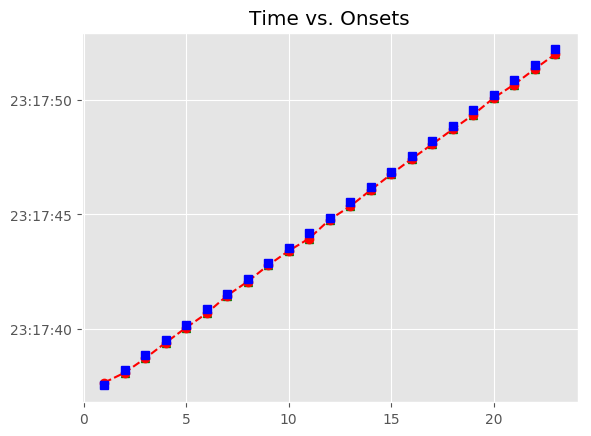

Values plotted in this chart, from the file beside it:
, Asynchrony, Tap Onset, Test, True Onset, User ID, IOI, Max, Min, Sanitized Tap Onset, Sanitized Asynchrony, Sanitized Mean Asynchrony, Sanitized Std Dev Asynchrony, Mean Asynchrony, Std Dev Asynchrony, Missed Taps, Phase Correction Response
1, 123.6, 2018-07-21 23:17:37.671718, H1a2, 2018-07-21 23:17:37.548096, 120, 655.7, 2018-07-21 23:17:37.875949, 2018-07-21 23:17:37.212347, 2018-07-21 23:17:37.671718, 123.6, -132.8, 72.19, -132.8, 72.19, 0, -221.6
2, -97.94, 2018-07-21 23:17:38.105860, H1a2, 2018-07-21 23:17:38.203802, 120, 671.7, 2018-07-21 23:17:38.539664, 2018-07-21 23:17:37.875949, 2018-07-21 23:17:38.105860, -97.94, -132.8, 72.19, -132.8, 72.19, 0, -49.55
3, -147.5, 2018-07-21 23:17:38.728030, H1a2, 2018-07-21 23:17:38.875526, 120, 655.5, 2018-07-21 23:17:39.203293, 2018-07-21 23:17:38.539664, 2018-07-21 23:17:38.728030, -147.5, -132.8, 72.19, -132.8, 72.19, 0, 28.35
4, -119.1, 2018-07-21 23:17:39.411912, H1a2, 2018-07-21 23:17:39.531061, 120, 671.7, 2018-07-21 23:17:39.866901, 2018-07-21 23:17:39.203293, 2018-07-21 23:17:39.411912, -119.1, -132.8, 72.19, -132.8, 72.19, 0, -16.89
5, -136, 2018-07-21 23:17:40.066698, H1a2, 2018-07-21 23:17:40.202741, 120, 671.8, 2018-07-21 23:17:40.538626, 2018-07-21 23:17:39.866901, 2018-07-21 23:17:40.066698, -136, -132.8, 72.19, -132.8, 72.19, 0, -49.11
6, -185.2, 2018-07-21 23:17:40.689354, H1a2, 2018-07-21 23:17:40.874512, 120, 655.7, 2018-07-21 23:17:41.202351, 2018-07-21 23:17:40.538626, 2018-07-21 23:17:40.689354, -185.2, -132.8, 72.19, -132.8, 72.19, 0, 117.9
7, -67.27, 2018-07-21 23:17:41.462920, H1a2, 2018-07-21 23:17:41.530191, 120, 671.7, 2018-07-21 23:17:41.866037, 2018-07-21 23:17:41.202351, 2018-07-21 23:17:41.462920, -67.27, -132.8, 72.19, -132.8, 72.19, 0, -61.47
8, -128.7, 2018-07-21 23:17:42.073141, H1a2, 2018-07-21 23:17:42.201882, 120, 671.4, 2018-07-21 23:17:42.537603, 2018-07-21 23:17:41.866037, 2018-07-21 23:17:42.073141, -128.7, -132.8, 72.19, -132.8, 72.19, 0, 36.67
9, -92.07, 2018-07-21 23:17:42.781252, H1a2, 2018-07-21 23:17:42.873323, 120, 655.9, 2018-07-21 23:17:43.201269, 2018-07-21 23:17:42.537603, 2018-07-21 23:17:42.781252, -92.07, -132.8, 72.19, -132.8, 72.19, 0, -29.35
10, -121.4, 2018-07-21 23:17:43.407791, H1a2, 2018-07-21 23:17:43.529215, 120, 671.7, 2018-07-21 23:17:43.865066, 2018-07-21 23:17:43.201269, 2018-07-21 23:17:43.407791, -121.4, -132.8, 72.19, -132.8, 72.19, 0, -131.4
11, -252.8, 2018-07-21 23:17:43.948126, H1a2, 2018-07-21 23:17:44.200918, 120, 655.5, 2018-07-21 23:17:44.528670, 2018-07-21 23:17:43.865066, 2018-07-21 23:17:43.948126, -252.8, -132.8, 72.19, -132.8, 72.19, 0, 167.4
12, -85.41, 2018-07-21 23:17:44.771008, H1a2, 2018-07-21 23:17:44.856422, 120, 671.8, 2018-07-21 23:17:45.192316, 2018-07-21 23:17:44.528670, 2018-07-21 23:17:44.771008, -85.41, -132.8, 72.19, -132.8, 72.19, 0, -94.37
13, -179.8, 2018-07-21 23:17:45.348426, H1a2, 2018-07-21 23:17:45.528211, 120, 671.6, 2018-07-21 23:17:45.864023, 2018-07-21 23:17:45.192316, 2018-07-21 23:17:45.348426, -179.8, -132.8, 72.19, -132.8, 72.19, 0, 36.56
14, -143.2, 2018-07-21 23:17:46.056609, H1a2, 2018-07-21 23:17:46.199834, 120, 655.5, 2018-07-21 23:17:46.527588, 2018-07-21 23:17:45.864023, 2018-07-21 23:17:46.056609, -143.2, -132.8, 72.19, -132.8, 72.19, 0, 32.43
15, -110.8, 2018-07-21 23:17:46.744545, H1a2, 2018-07-21 23:17:46.855342, 120, 671.8, 2018-07-21 23:17:47.191262, 2018-07-21 23:17:46.527588, 2018-07-21 23:17:46.744545, -110.8, -132.8, 72.19, -132.8, 72.19, 0, -0.414
16, -111.2, 2018-07-21 23:17:47.415970, H1a2, 2018-07-21 23:17:47.527181, 120, 655.8, 2018-07-21 23:17:47.855063, 2018-07-21 23:17:47.191262, 2018-07-21 23:17:47.415970, -111.2, -132.8, 72.19, -132.8, 72.19, 0, -21.21
17, -132.4, 2018-07-21 23:17:48.050522, H1a2, 2018-07-21 23:17:48.182946, 120, 671.6, 2018-07-21 23:17:48.518737, 2018-07-21 23:17:47.855063, 2018-07-21 23:17:48.050522, -132.4, -132.8, 72.19, -132.8, 72.19, 0, -20.7
18, -153.1, 2018-07-21 23:17:48.701403, H1a2, 2018-07-21 23:17:48.854528, 120, 671.7, 2018-07-21 23:17:49.190360, 2018-07-21 23:17:48.518737, 2018-07-21 23:17:48.701403, -153.1, -132.8, 72.19, -132.8, 72.19, 0, -37.0
19, -190.1, 2018-07-21 23:17:49.336067, H1a2, 2018-07-21 23:17:49.526192, 120, 655.7, 2018-07-21 23:17:49.854031, 2018-07-21 23:17:49.190360, 2018-07-21 23:17:49.336067, -190.1, -132.8, 72.19, -132.8, 72.19, 0, 73.09
20, -117, 2018-07-21 23:17:50.064832, H1a2, 2018-07-21 23:17:50.181869, 120, 671.8, 2018-07-21 23:17:50.517781, 2018-07-21 23:17:49.854031, 2018-07-21 23:17:50.064832, -117, -132.8, 72.19, -132.8, 72.19, 0, -82.22
21, -199.3, 2018-07-21 23:17:50.654433, H1a2, 2018-07-21 23:17:50.853693, 120, 671.7, 2018-07-21 23:17:51.189519, 2018-07-21 23:17:50.517781, 2018-07-21 23:17:50.654433, -199.3, -132.8, 72.19, -132.8, 72.19, 0, -0.343
22, -199.6, 2018-07-21 23:17:51.325742, H1a2, 2018-07-21 23:17:51.525345, 120, 655.7, 2018-07-21 23:17:51.853188, 2018-07-21 23:17:51.189519, 2018-07-21 23:17:51.325742, -199.6, -132.8, 72.19, -132.8, 72.19, 0, -8.617
23, -208.2, 2018-07-21 23:17:51.972811, H1a2, 2018-07-21 23:17:52.181031, 120, 671.5, 2018-07-21 23:17:52.516805, 2018-07-21 23:17:51.853188, 2018-07-21 23:17:51.972811, -208.2, -132.8, 72.19, -132.8, 72.19, 0, 
